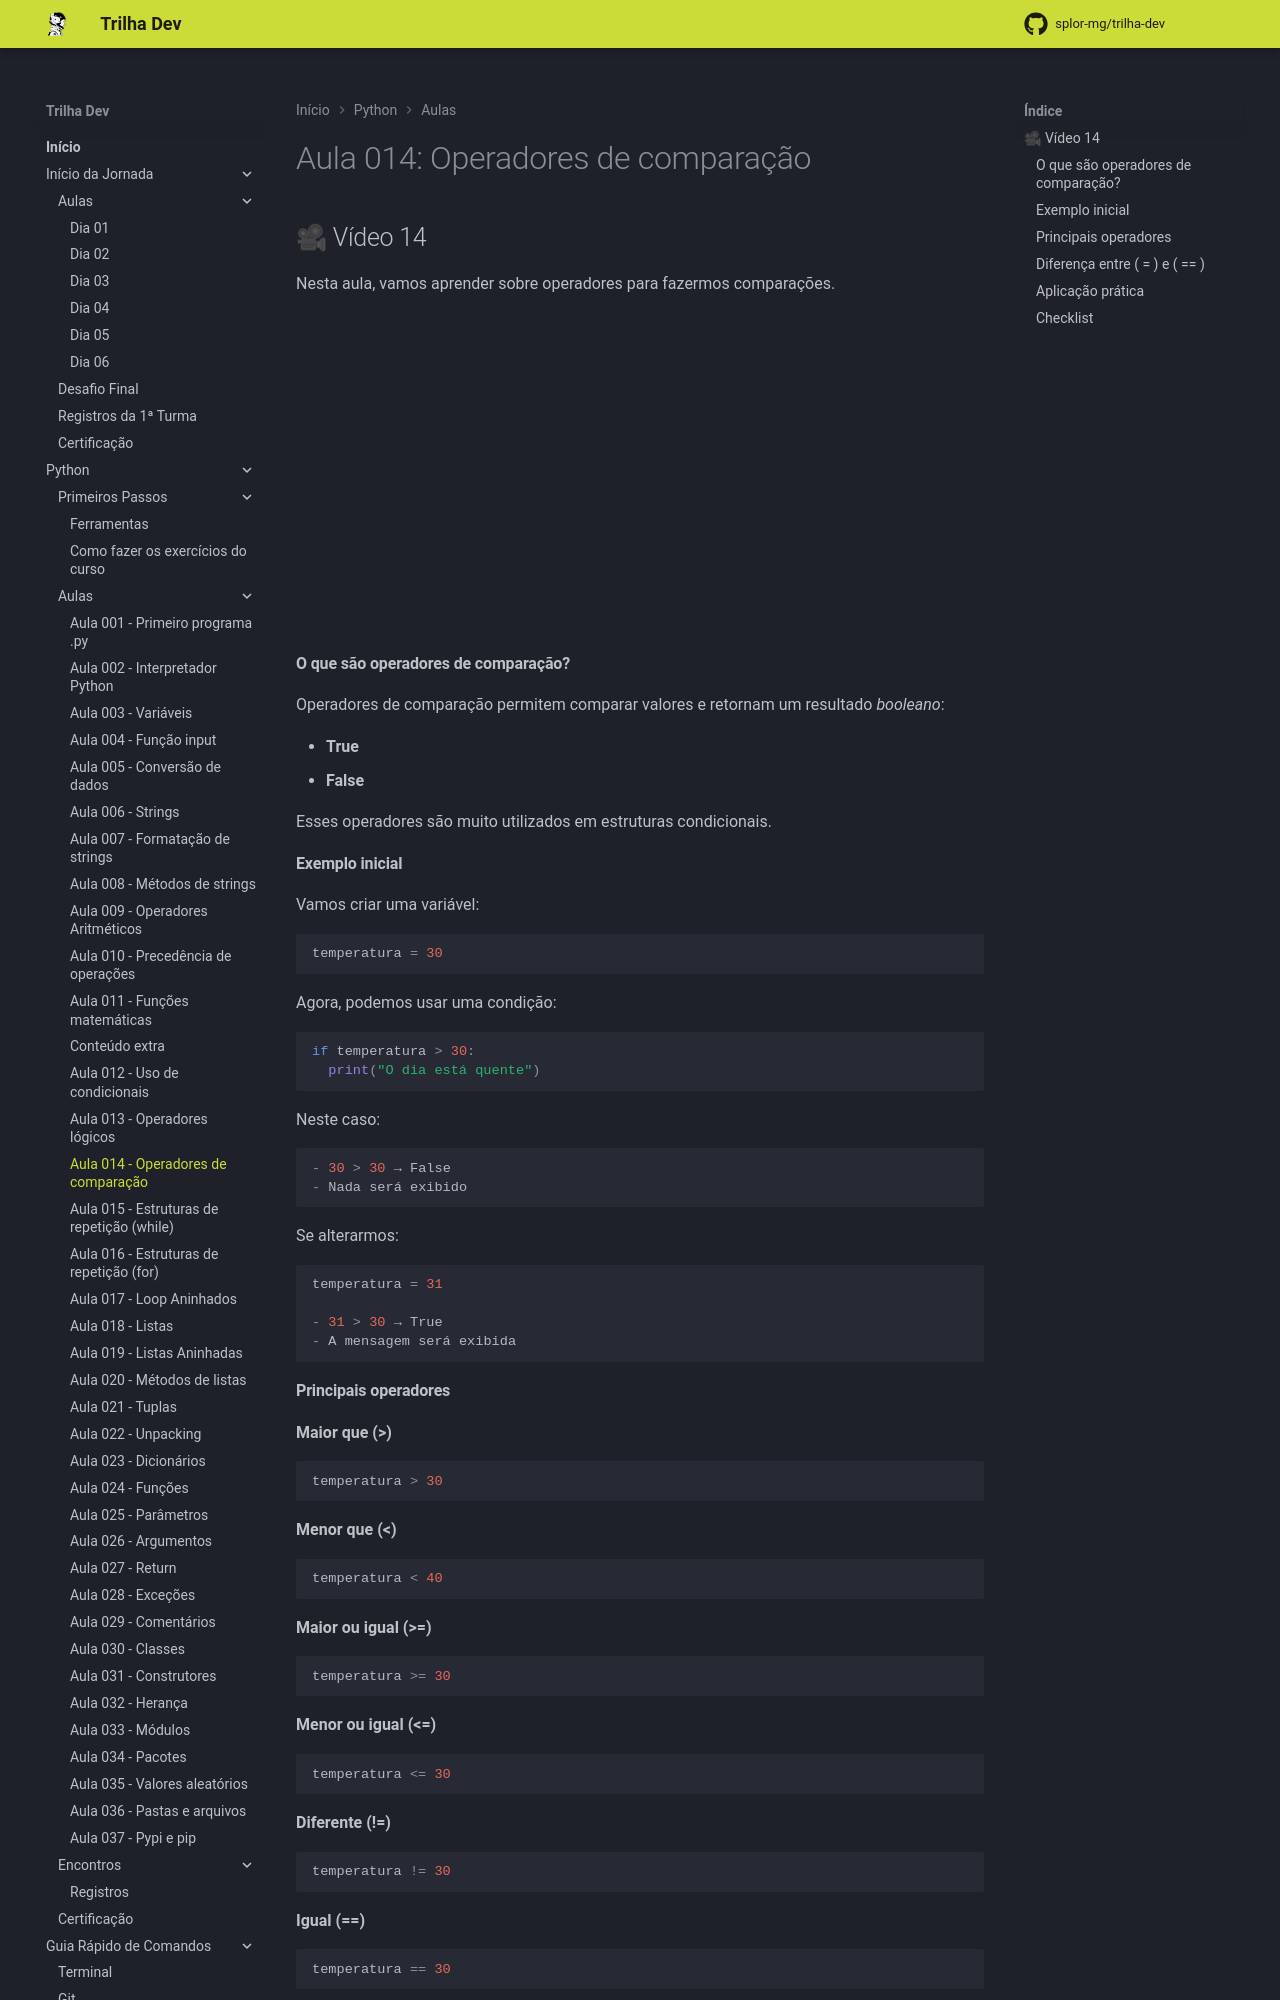

repository: splor-mg/trilha-dev · page: main/python/aulas/014_operadores_comparativos/index.html · generator: mkdocs

---
comments: true
---
# Aula 014: Operadores de comparação

## 🎥 Vídeo 14

Nesta aula, vamos aprender sobre operadores para fazermos comparações.

<iframe width="560" height="315" src="https://www.youtube.com/embed/3hxkR7hk-_8?si=7DkQXB8N-dJB8gCO" title="YouTube video player" frameborder="0" allow="accelerometer; autoplay; clipboard-write; encrypted-media; gyroscope; picture-in-picture; web-share" referrerpolicy="strict-origin-when-cross-origin" allowfullscreen></iframe>

#### **O que são operadores de comparação?**

Operadores de comparação permitem comparar valores e retornam um resultado _booleano_:

- **True**
- **False**

Esses operadores são muito utilizados em estruturas condicionais.

#### **Exemplo inicial**

Vamos criar uma variável:

``` py
temperatura = 30
```

Agora, podemos usar uma condição:

``` py
if temperatura > 30:
  print("O dia está quente")
```

Neste caso:

``` py
- 30 > 30 → False
- Nada será exibido
```

Se alterarmos:

``` py
temperatura = 31

- 31 > 30 → True
- A mensagem será exibida
```

#### **Principais operadores**

**Maior que (>)**

``` py
temperatura > 30
```

**Menor que (<)**

``` py
temperatura < 40
```

**Maior ou igual (>=)**

``` py
temperatura >= 30
```

**Menor ou igual (<=)**

``` py
temperatura <= 30
```

**Diferente (!=)**

``` py
temperatura != 30
```

**Igual (==)**

``` py
temperatura == 30
```
